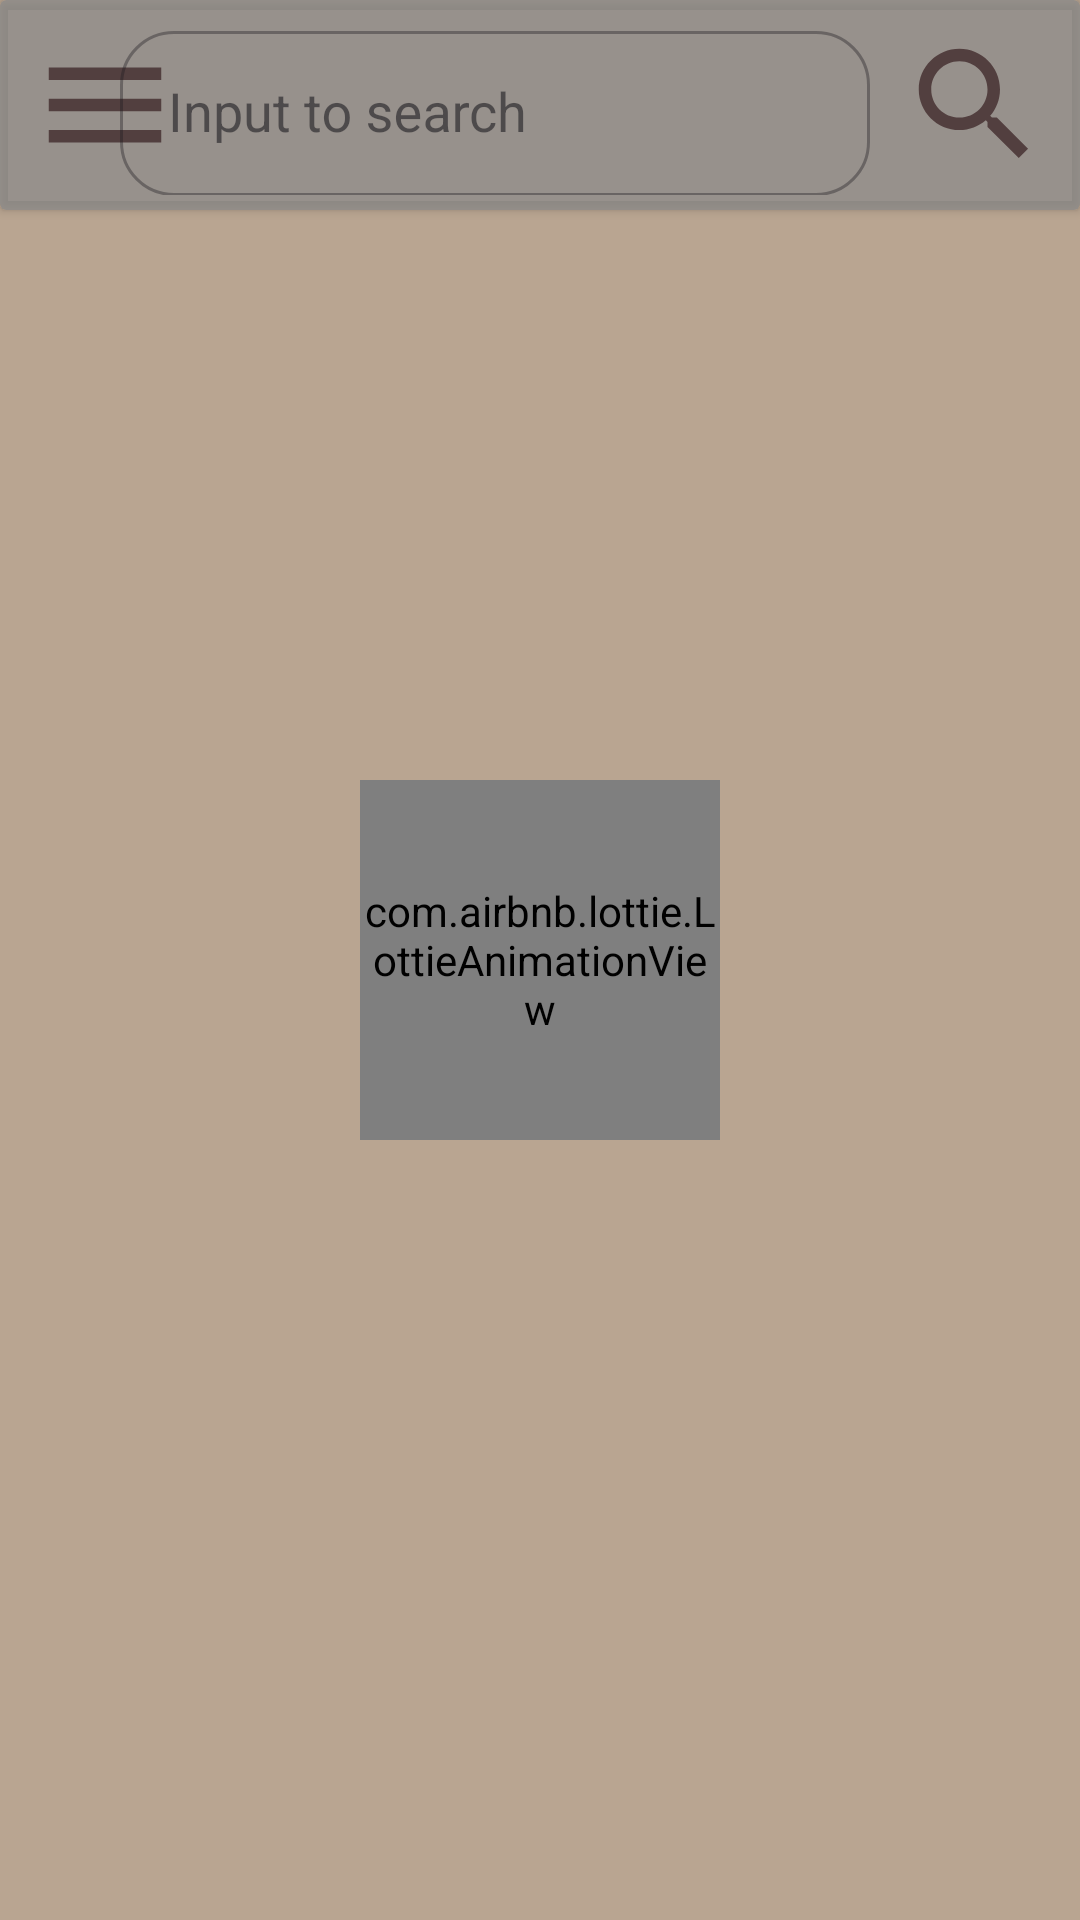

Layout XML and referenced resources for this Android screen:
<!-- AndroidManifest.xml: application theme Theme.GsbWallpapers -->
<!-- res/layout/fragment_categories.xml -->
<?xml version="1.0" encoding="utf-8"?>
<androidx.constraintlayout.widget.ConstraintLayout xmlns:android="http://schemas.android.com/apk/res/android"
    xmlns:app="http://schemas.android.com/apk/res-auto"
    xmlns:tools="http://schemas.android.com/tools"
    android:layout_width="match_parent"
    android:layout_height="match_parent"
    android:background="?attr/colorPrimary"
    tools:context=".screens.categories.CategoriesFragment">

    <com.airbnb.lottie.LottieAnimationView
        android:id="@+id/lottie_loading"
        android:layout_width="120dp"
        android:layout_height="120dp"
        app:layout_constraintBottom_toBottomOf="parent"
        app:layout_constraintEnd_toEndOf="parent"
        app:layout_constraintStart_toStartOf="parent"
        app:layout_constraintTop_toTopOf="parent" />

    <androidx.cardview.widget.CardView
        android:id="@+id/cv_top_panel"
        android:layout_width="match_parent"
        android:layout_height="70dp"
        android:backgroundTint="?attr/color"
        app:layout_constraintTop_toTopOf="parent">

        <androidx.constraintlayout.widget.ConstraintLayout
            android:layout_width="match_parent"
            android:layout_height="match_parent">

            <ImageButton
                android:id="@+id/btn_menu"
                android:layout_width="50dp"
                android:layout_height="50dp"
                android:layout_marginStart="10dp"
                android:background="@null"
                android:contentDescription="@string/menu"
                android:scaleType="fitXY"
                android:src="@drawable/baseline_menu"
                app:layout_constraintBottom_toBottomOf="parent"
                app:layout_constraintStart_toStartOf="parent"
                app:layout_constraintTop_toTopOf="parent" />

            <com.google.android.material.textfield.TextInputLayout
                style="@style/Widget.MaterialComponents.TextInputLayout.OutlinedBox"
                android:layout_width="250dp"
                android:layout_height="60dp"
                android:layout_marginEnd="10dp"
                app:boxCornerRadiusBottomEnd="18dp"
                app:boxCornerRadiusBottomStart="18dp"
                app:boxCornerRadiusTopEnd="18dp"
                app:boxCornerRadiusTopStart="18dp"
                app:layout_constraintBottom_toBottomOf="parent"
                app:layout_constraintEnd_toStartOf="@id/btn_search"
                app:layout_constraintTop_toTopOf="parent">

                <com.google.android.material.textfield.TextInputEditText
                    android:id="@+id/et_search"
                    style="@style/Widget.MaterialComponents.TextInputLayout.OutlinedBox"
                    android:layout_width="match_parent"
                    android:layout_height="55dp"
                    android:hint="@string/input_to_search"
                    android:textSize="18sp" />

            </com.google.android.material.textfield.TextInputLayout>

            <ImageButton
                android:id="@+id/btn_search"
                android:layout_width="50dp"
                android:layout_height="50dp"
                android:layout_marginEnd="10dp"
                android:background="@null"
                android:contentDescription="@string/search"
                android:scaleType="fitXY"
                android:src="@drawable/baseline_search_24"
                app:layout_constraintBottom_toBottomOf="parent"
                app:layout_constraintEnd_toEndOf="parent"
                app:layout_constraintTop_toTopOf="parent" />

        </androidx.constraintlayout.widget.ConstraintLayout>

    </androidx.cardview.widget.CardView>

    <androidx.core.widget.NestedScrollView
        android:id="@+id/sv_photo"
        android:layout_width="match_parent"
        android:layout_height="0dp"
        android:layout_margin="5dp"
        app:layout_constraintBottom_toBottomOf="parent"
        app:layout_constraintTop_toBottomOf="@id/cv_top_panel">

        <androidx.constraintlayout.widget.ConstraintLayout
            android:layout_width="match_parent"
            android:layout_height="match_parent">

            <androidx.recyclerview.widget.RecyclerView
                android:id="@+id/rc_photo"
                android:layout_width="match_parent"
                android:layout_height="wrap_content"
                app:layout_constraintTop_toTopOf="parent"
                tools:itemCount="6"
                tools:listitem="@layout/categories_item" />

            <View
                android:layout_width="match_parent"
                android:layout_height="20dp"
                app:layout_constraintTop_toBottomOf="@id/rc_photo" />

        </androidx.constraintlayout.widget.ConstraintLayout>

    </androidx.core.widget.NestedScrollView>

</androidx.constraintlayout.widget.ConstraintLayout>
<!-- res/layout/categories_item.xml (included above) -->
<?xml version="1.0" encoding="utf-8"?>
<androidx.cardview.widget.CardView xmlns:android="http://schemas.android.com/apk/res/android"
    xmlns:app="http://schemas.android.com/apk/res-auto"
    xmlns:tools="http://schemas.android.com/tools"
    android:layout_width="190dp"
    android:layout_height="280dp"
    android:layout_margin="3dp"
    app:cardCornerRadius="20dp"
    app:cardElevation="30dp">

    <androidx.constraintlayout.widget.ConstraintLayout
        android:layout_width="match_parent"
        android:layout_height="match_parent">

        <androidx.appcompat.widget.AppCompatImageView
            android:id="@+id/photo"
            android:layout_width="match_parent"
            android:layout_height="match_parent"
            android:contentDescription="@string/photo"
            android:scaleType="centerCrop"
            tools:src="@drawable/ic_launcher_background" />

        <View
            android:layout_width="match_parent"
            android:layout_height="60dp"
            android:background="?attr/color"
            app:layout_constraintBottom_toBottomOf="parent" />

        <TextView
            android:id="@+id/category"
            android:layout_width="match_parent"
            android:layout_height="wrap_content"
            android:layout_marginBottom="20dp"
            android:gravity="center"
            android:textColor="@color/white"
            android:textSize="16sp"
            app:layout_constraintBottom_toBottomOf="parent"
            tools:text="Theme flower" />

    </androidx.constraintlayout.widget.ConstraintLayout>

</androidx.cardview.widget.CardView>
<!-- resources referenced by this layout -->
<resources>
  <color name="white">#FFFFFFFF</color>
  <!-- drawable baseline_menu (drawable) -->
  <vector android:height="24dp" android:tint="#523F3F"
      android:viewportHeight="24" android:viewportWidth="24"
      android:width="24dp" xmlns:android="http://schemas.android.com/apk/res/android">
      <path android:fillColor="@android:color/white" android:pathData="M3,18h18v-2L3,16v2zM3,13h18v-2L3,11v2zM3,6v2h18L21,6L3,6z"/>
  </vector>
  <!-- drawable baseline_search_24 (drawable) -->
  <vector android:height="24dp" android:tint="#523F3F"
      android:viewportHeight="24" android:viewportWidth="24"
      android:width="24dp" xmlns:android="http://schemas.android.com/apk/res/android">
      <path android:fillColor="@android:color/white" android:pathData="M15.5,14h-0.79l-0.28,-0.27C15.41,12.59 16,11.11 16,9.5 16,5.91 13.09,3 9.5,3S3,5.91 3,9.5 5.91,16 9.5,16c1.61,0 3.09,-0.59 4.23,-1.57l0.27,0.28v0.79l5,4.99L20.49,19l-4.99,-5zM9.5,14C7.01,14 5,11.99 5,9.5S7.01,5 9.5,5 14,7.01 14,9.5 11.99,14 9.5,14z"/>
  </vector>
  <string name="input_to_search">Input to search</string>
  <string name="menu">Menu</string>
  <string name="photo">Photo</string>
  <string name="search">Search</string>
  <style name="Theme.GsbWallpapers" parent="Base.Theme.GsbWallpapers" />
  <style name="Base.Theme.GsbWallpapers" parent="Theme.Material3.DayNight.NoActionBar">
          <item name="colorPrimary">@color/brown</item>
          <item name="color">@color/gray_t_1</item>
          <item name="colorPrimarySurface">@color/gray_t_2</item>
          <item name="colorAccent">@color/red</item>
          <item name="colorSecondary">@color/white</item>
  
      </style>
  <color name="brown">#8E84663A</color>
  <color name="gray_t_1">#B78B8B8B</color>
  <color name="gray_t_2">#78B7B5B5</color>
  <color name="red">#AB2218</color>
</resources>
